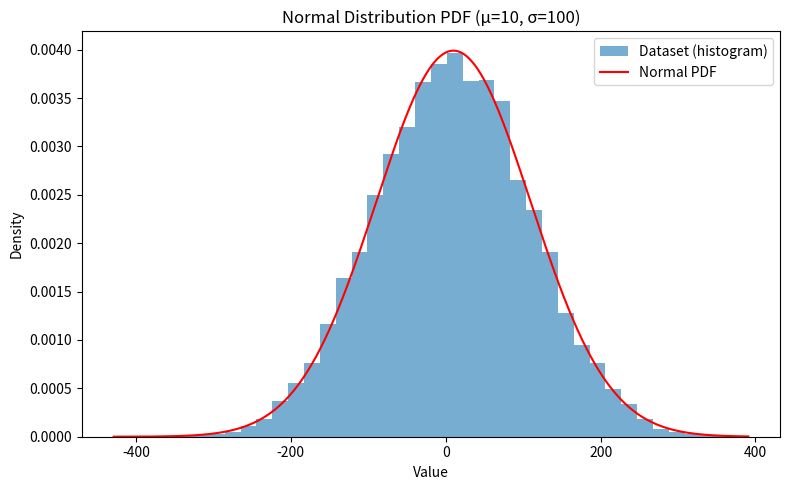

This chart was generated by the following Python code:
import numpy as np
import matplotlib.pyplot as plt

# Parameters
mean = 10
std = 100
n_samples = 10000

# Generate dataset
data = np.random.normal(loc=mean, scale=std, size=n_samples)

# Define PDF function for normal distribution
def normal_pdf(x, mu, sigma):
    return (1 / (sigma * np.sqrt(2 * np.pi))) * np.exp(-0.5 * ((x - mu) / sigma) ** 2)

# Create x values for PDF
x = np.linspace(data.min(), data.max(), 1000)
pdf = normal_pdf(x, mean, std)

# Plot
plt.figure(figsize=(8, 5))
plt.hist(data, bins=40, density=True, alpha=0.6, label="Dataset (histogram)")
plt.plot(x, pdf, 'r', label="Normal PDF")

plt.xlabel("Value")
plt.ylabel("Density")
plt.title("Normal Distribution PDF (μ=10, σ=100)")
plt.legend()
plt.tight_layout()
plt.show()
